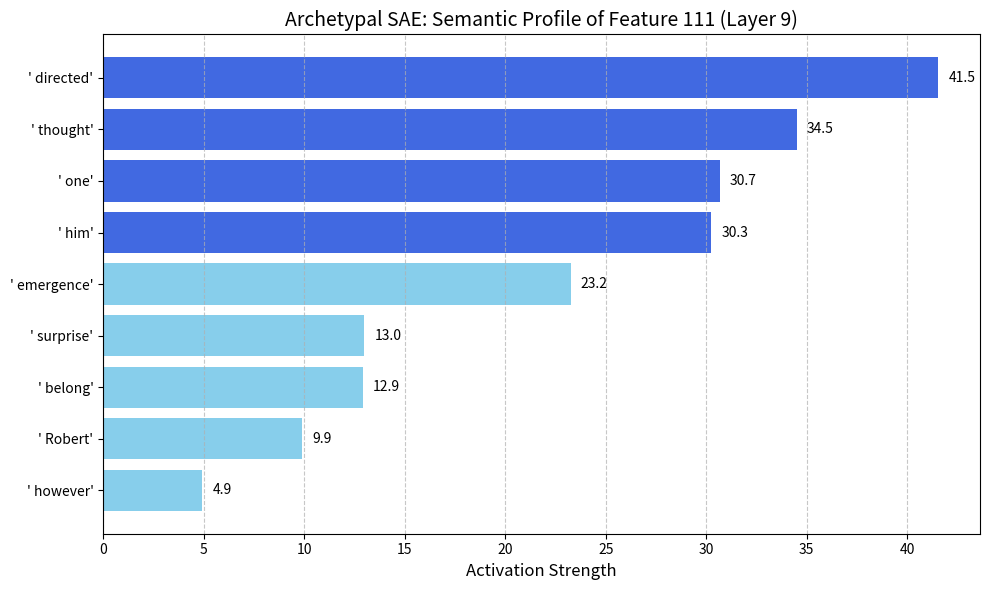

Here is the Python script that generated this plot:
import matplotlib
matplotlib.use('Agg') # Prevents macOS GUI errors
import matplotlib.pyplot as plt

# Data from your Feature 111 inspection
data = {
    "' directed'": 41.55,
    "' thought'": 34.50,
    "' one'": 30.69,
    "' him'": 30.26,
    "' emergence'": 23.25,
    "' surprise'": 12.99,
    "' belong'": 12.93,
    "' Robert'": 9.88,
    "' however'": 4.92
}

# Sorting data for the graph
tokens = list(data.keys())[::-1]
values = list(data.values())[::-1]

plt.figure(figsize=(10, 6))
# Professional color scheme: High activation is dark, lower is light
colors = ['skyblue' if v < 30 else 'royalblue' for v in values]
bars = plt.barh(tokens, values, color=colors)

plt.xlabel('Activation Strength', fontsize=12)
plt.title('Archetypal SAE: Semantic Profile of Feature 111 (Layer 9)', fontsize=14)
plt.grid(axis='x', linestyle='--', alpha=0.7)

# Add value labels
for bar in bars:
    plt.text(bar.get_width() + 0.5, bar.get_y() + bar.get_height()/2, 
             f'{bar.get_width():.1f}', va='center')

plt.tight_layout()
plt.savefig('feature_111_profile.png')
print("--- SUCCESS: Graph saved as 'feature_111_profile.png' ---")